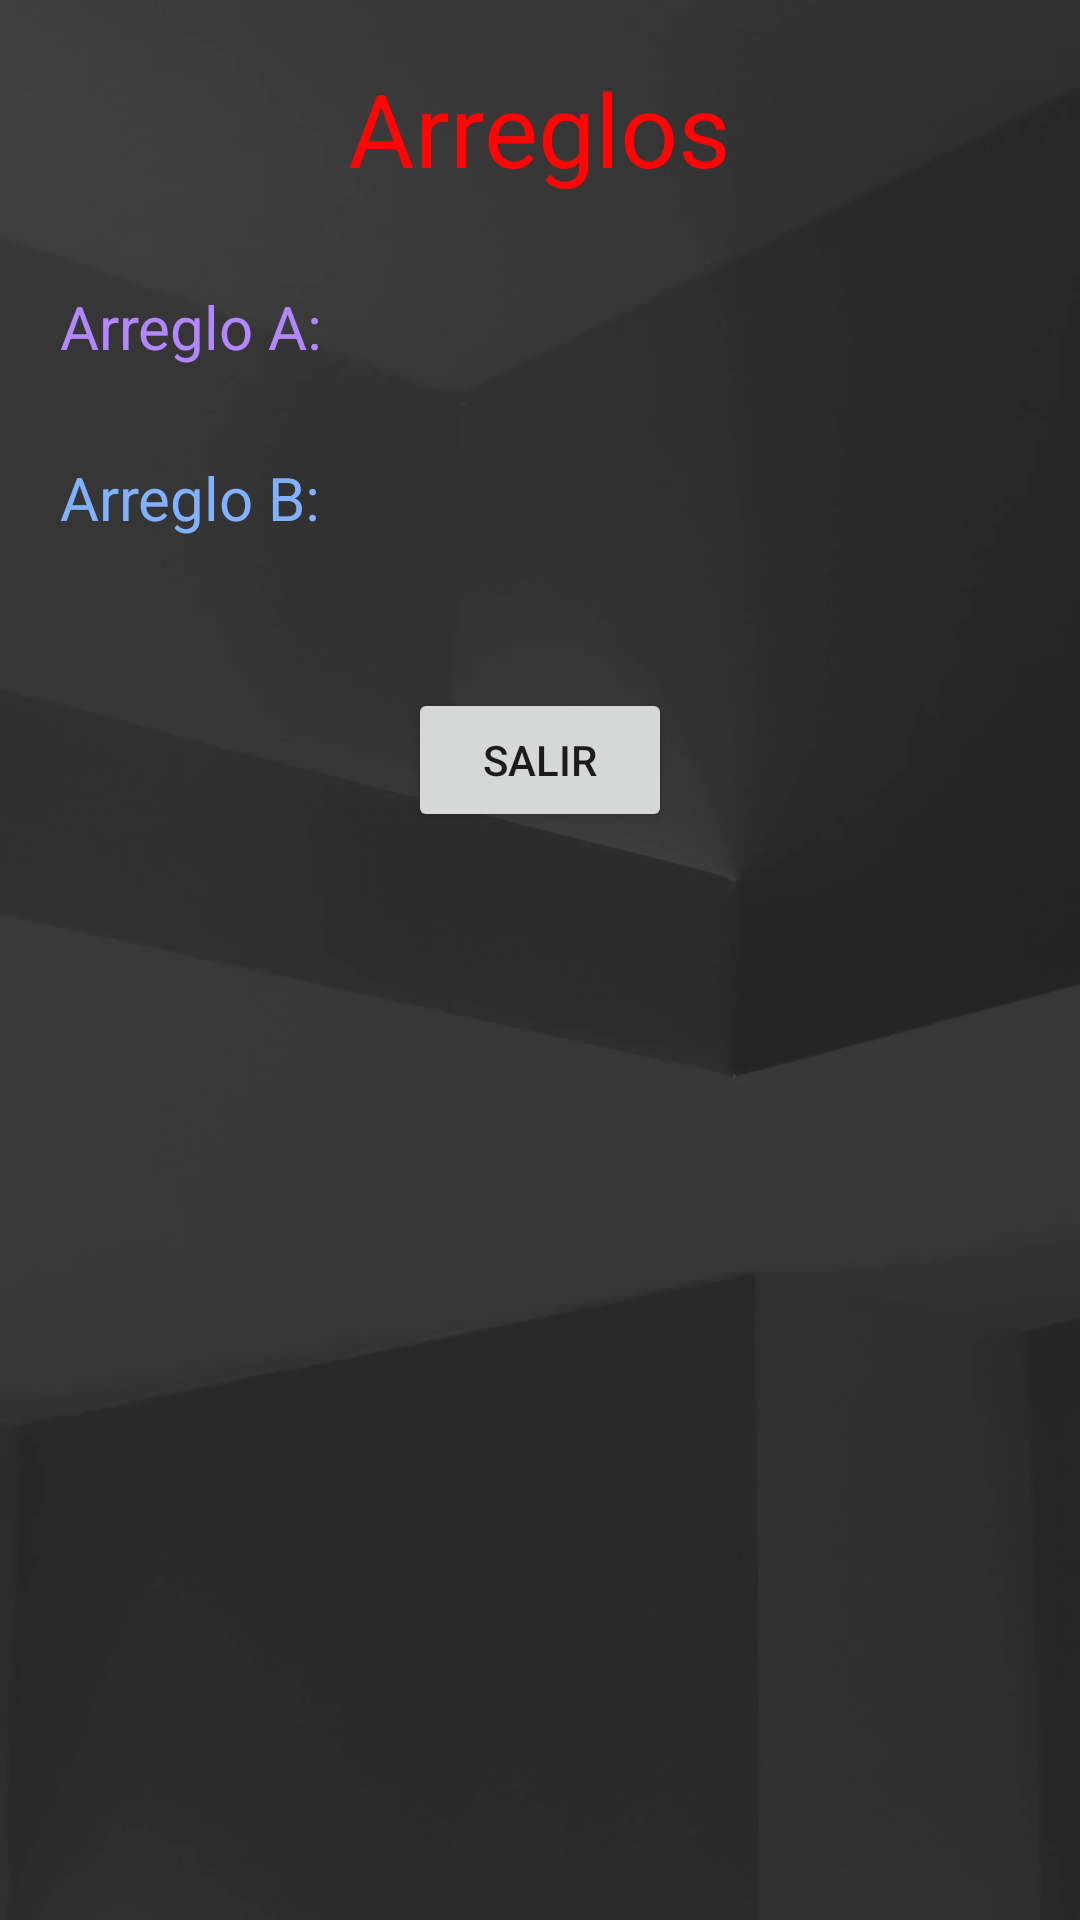

Reconstruct the res/layout file that produces this screen, plus the resources it refers to.
<!-- AndroidManifest.xml: application theme Theme.KevinM -->
<!-- res/layout/activity_arreglos.xml -->
<?xml version="1.0" encoding="utf-8"?>
<androidx.constraintlayout.widget.ConstraintLayout xmlns:android="http://schemas.android.com/apk/res/android"
    xmlns:app="http://schemas.android.com/apk/res-auto"
    xmlns:tools="http://schemas.android.com/tools"
    android:layout_width="match_parent"
    android:layout_height="match_parent"
    android:background="@drawable/fondo"
    tools:context=".Arreglos">

    <TextView
        android:id="@+id/textView12"
        android:layout_width="wrap_content"
        android:layout_height="wrap_content"
        android:layout_marginTop="20dp"
        android:text="Arreglos"
        android:textColor="#FF0505"
        android:textSize="34sp"
        app:layout_constraintEnd_toEndOf="parent"
        app:layout_constraintStart_toStartOf="parent"
        app:layout_constraintTop_toTopOf="parent" />

    <TextView
        android:id="@+id/array_a"
        android:layout_width="wrap_content"
        android:layout_height="wrap_content"
        android:layout_marginStart="20dp"
        android:layout_marginTop="30dp"
        android:text="Arreglo A:"
        android:textColor="#B388FF"
        android:textSize="20sp"
        app:layout_constraintStart_toStartOf="parent"
        app:layout_constraintTop_toBottomOf="@+id/textView12" />

    <TextView
        android:id="@+id/array_b"
        android:layout_width="wrap_content"
        android:layout_height="wrap_content"
        android:layout_marginStart="20dp"
        android:layout_marginTop="30dp"
        android:text="Arreglo B:"
        android:textColor="#82B1FF"
        android:textSize="20sp"
        app:layout_constraintStart_toStartOf="parent"
        app:layout_constraintTop_toBottomOf="@+id/array_a" />

    <Button
        android:id="@+id/array_salir"
        android:layout_width="wrap_content"
        android:layout_height="wrap_content"
        android:layout_marginTop="50dp"
        android:text="Salir"
        app:layout_constraintEnd_toEndOf="parent"
        app:layout_constraintStart_toStartOf="parent"
        app:layout_constraintTop_toBottomOf="@+id/array_b" />
</androidx.constraintlayout.widget.ConstraintLayout>
<!-- resources referenced by this layout -->
<resources>
  <!-- drawable fondo: webp bitmap (drawable-v24, 17606 bytes) -->
  <style name="Theme.KevinM" parent="Theme.MaterialComponents.DayNight.DarkActionBar">
          
          <item name="colorPrimary">@color/teal_700</item>
          <item name="colorPrimaryVariant">@color/teal_700</item>
          <item name="colorOnPrimary">@color/white</item>
          
          <item name="colorSecondary">@color/teal_200</item>
          <item name="colorSecondaryVariant">@color/teal_700</item>
          <item name="colorOnSecondary">@color/black</item>
          
          <item name="android:statusBarColor" tools:targetApi="l">?attr/colorPrimaryVariant</item>
          
      </style>
  <!-- not gathered from this repository: default colours our renderer supplied (Android Studio template values) -->
  <color name="teal_200">#FF03DAC5</color>
  <color name="teal_700">#FF018786</color>
  <color name="black">#FF000000</color>
  <color name="white">#FFFFFFFF</color>
</resources>
